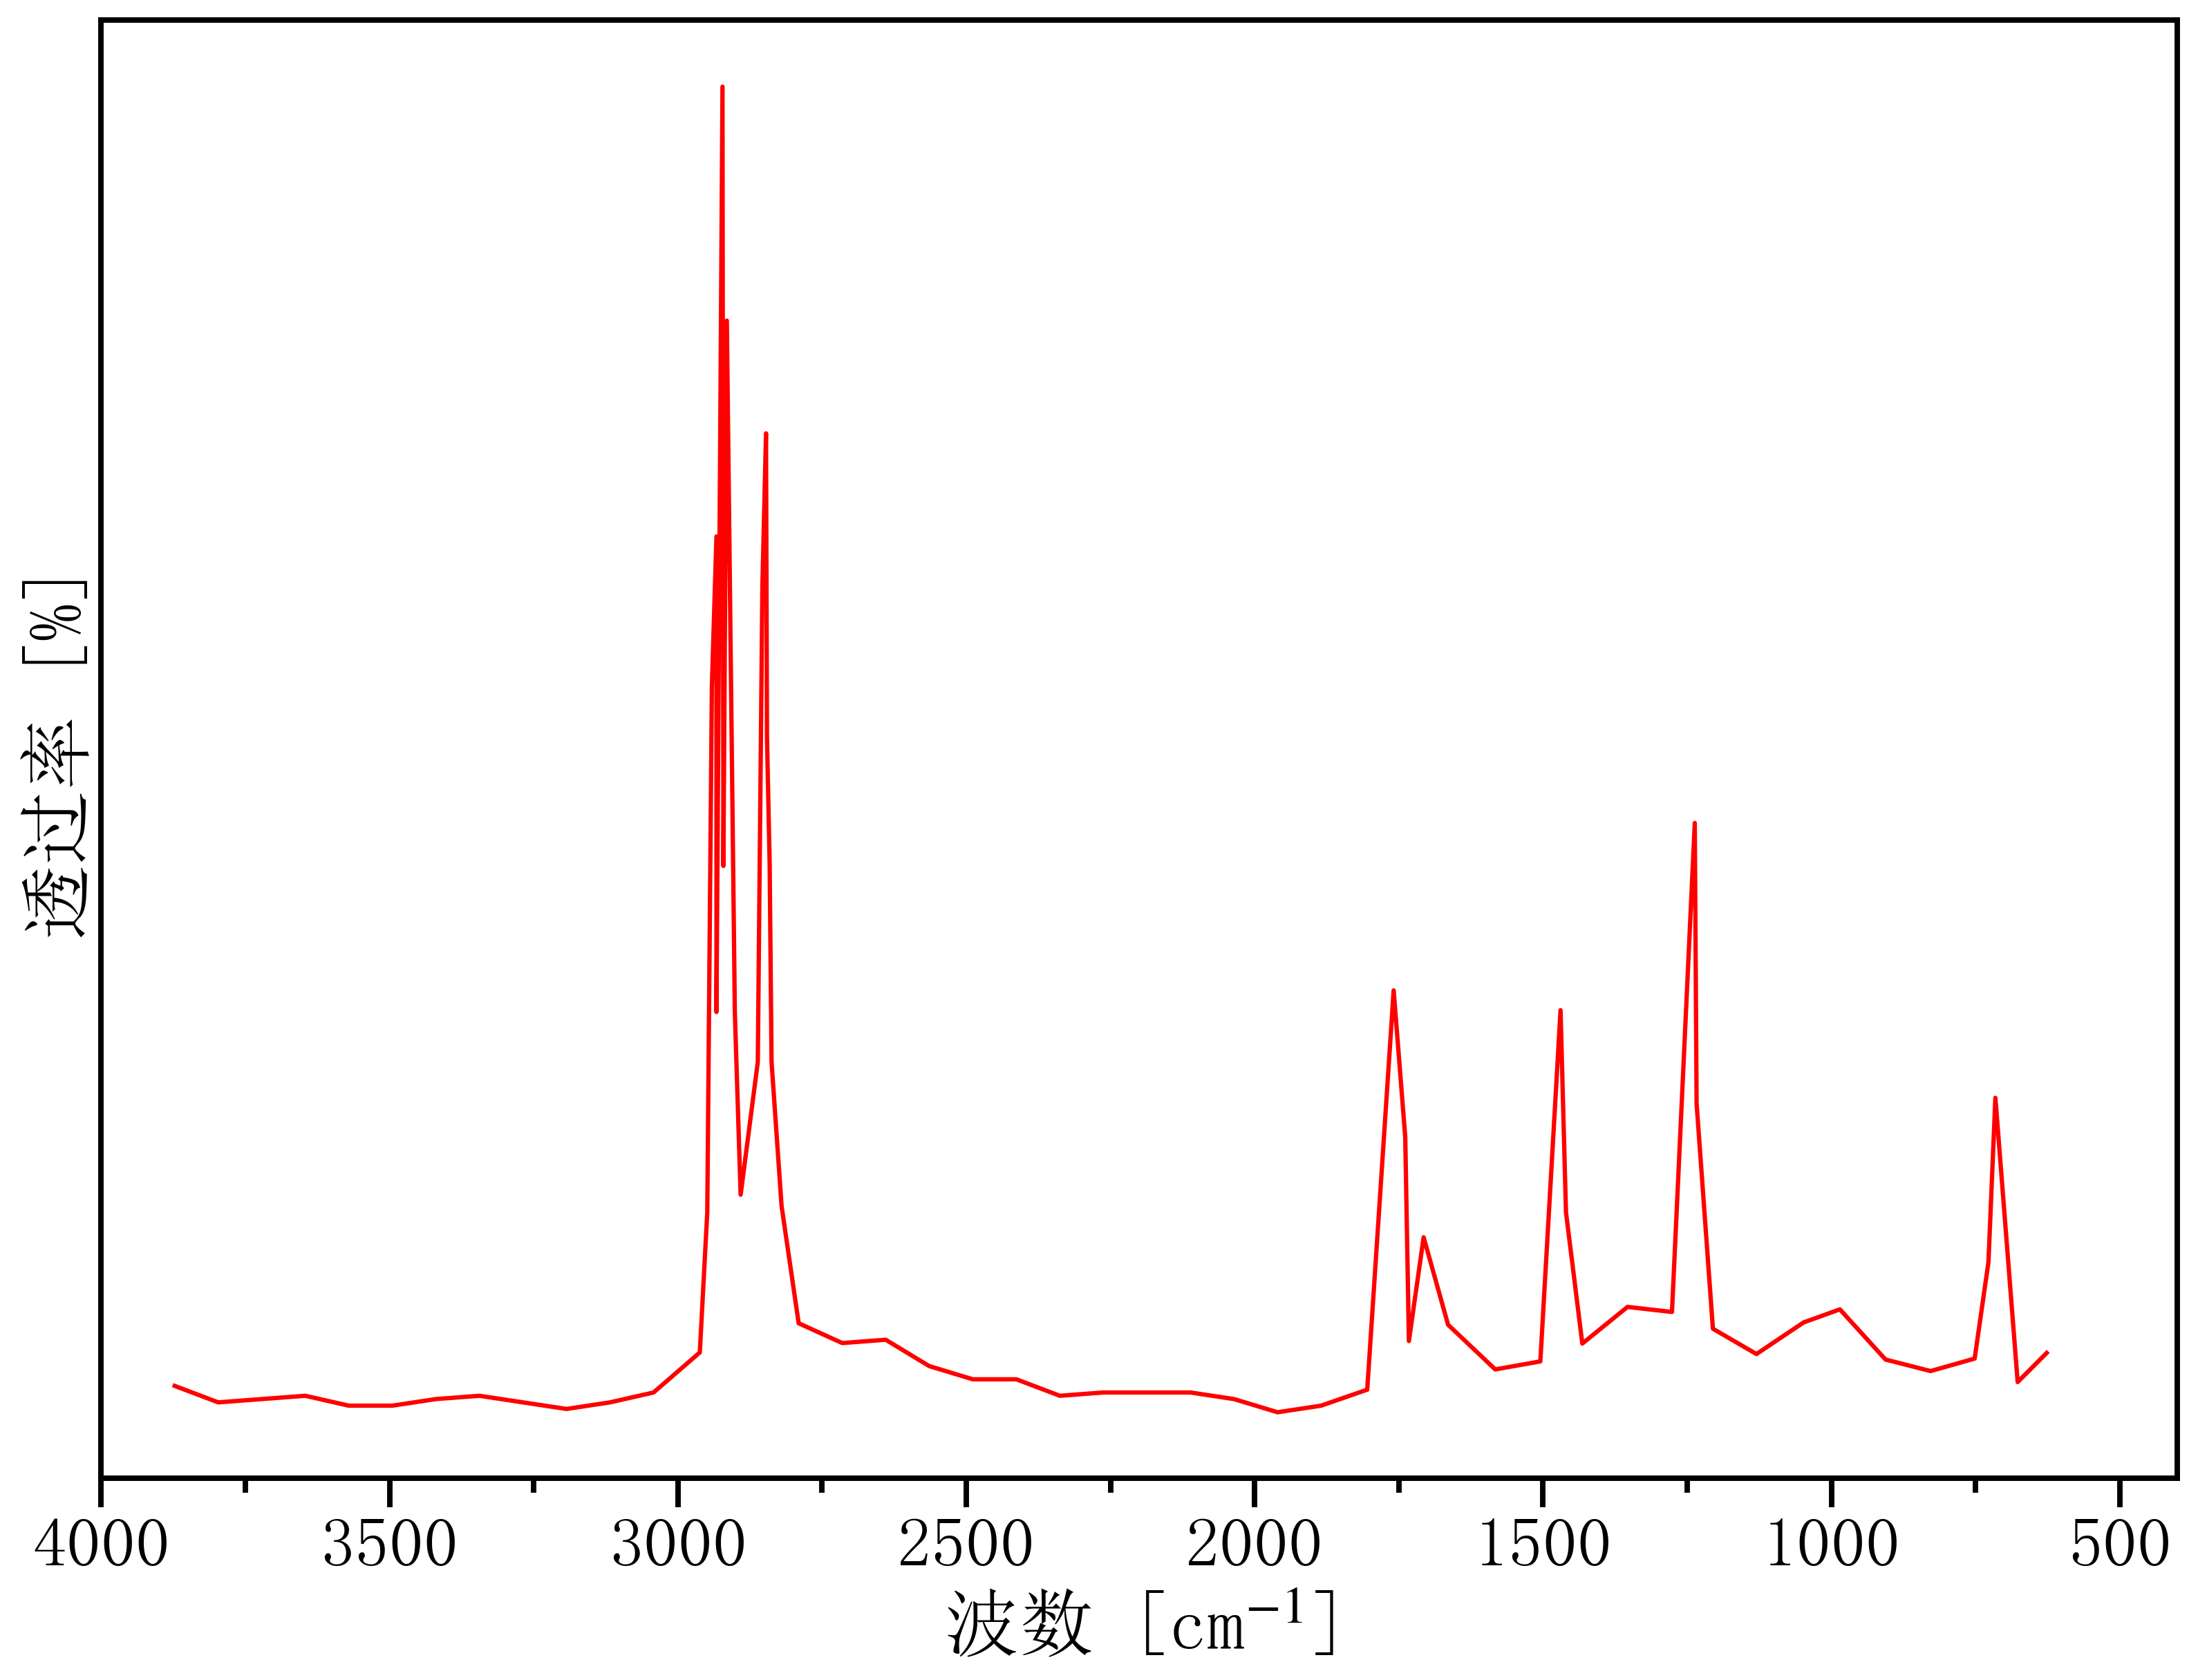

Values plotted in this chart, from the file beside it:
3947.989931436381, 0.4894997483659247
3873, 0.4892
3797, 0.4872
3722, 0.4876
3646, 0.488
3571, 0.4867
3495, 0.4867
3420, 0.4876
3344, 0.488
3269, 0.4872
3193, 0.4863
3118, 0.4872
3042, 0.4884
2962, 0.4934
2949, 0.511
2941, 0.5768
2933, 0.5956
2933, 0.5361
2923, 0.6519
2921, 0.5543
2915, 0.6226
2901, 0.5361
2891, 0.5132
2861, 0.5298
2854, 0.5893
2847, 0.6085
2846, 0.5705
2841, 0.5547
2838, 0.5298
2820, 0.5118
2791, 0.4971
2715, 0.4946
2640, 0.495
2564, 0.4917
2489, 0.4901
2413, 0.4901
2338, 0.488
2262, 0.4884
2187, 0.4884
2111, 0.4884
2036, 0.4876
1960, 0.4859
1885, 0.4867
1805, 0.4888
1759, 0.5388
1739, 0.5204
1733, 0.4948
1707, 0.5078
1665, 0.4969
1583, 0.4913
1505, 0.4923
1470, 0.5363
1460, 0.511
1432, 0.4945
1354, 0.4991
1276, 0.4985
1237, 0.5597
1234, 0.5246
1205, 0.4964
1130, 0.4932
1048, 0.4972
... 8 more rows
